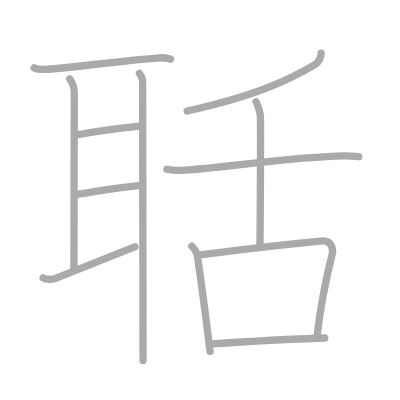
t = 0.00 s
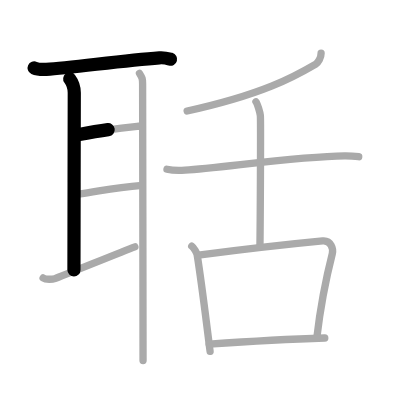
t = 2.50 s
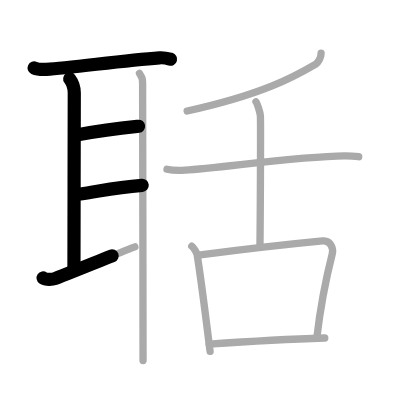
t = 4.75 s
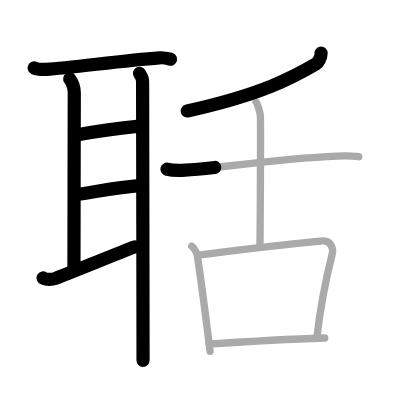
t = 7.25 s
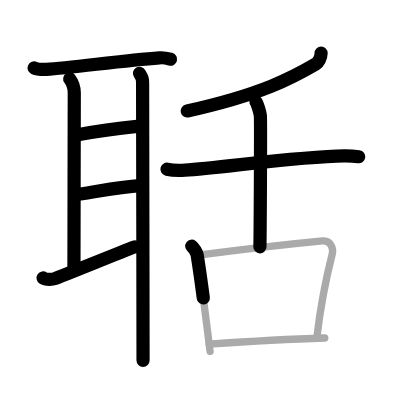
t = 9.50 s
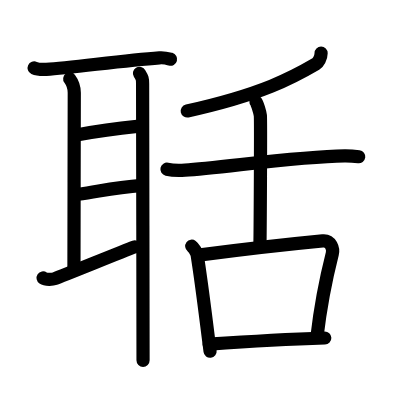
t = 12.00 s

The animated SVG that drew these frames (rendered in a browser with its animation timeline set to each time). Animation: 12 SMIL elements (animate=12); one cycle of 12.00 s.

<?xml version="1.0" standalone="no"?>
<!DOCTYPE svg PUBLIC "-//W3C//DTD SVG 1.1//EN"   "http://www.w3.org/Graphics/SVG/1.1/DTD/svg11.dtd">
<svg width="400px" height="400px"  version="1.1" xmlns="http://www.w3.org/2000/svg">
  <defs>
    <marker id="Triangle" viewBox="0 0 10 10" refX="0" refY="5" markerUnits="strokeWidth" markerWidth="3" style="stroke-opacity:0%;fill:#aaaaaa;" markerHeight="2" orient="auto">
      <path d="M 0 0 L 10 5 L 0 10 z" />
    </marker>
    
    <marker id="Arrow" viewBox="0 0 10 10" refX="5" refY="5" markerUnits="strokeWidth" markerWidth="1.8" style="stroke-opacity:0%;fill:#770000;" markerHeight="2" orient="auto">
      <path d="M 0 4 L 6 4 L 4 1 L 10 5 L 4 9 L 6 6 L 0 6 z" />
        <circle cx="5" cy="5" r="5" />
      </marker>
    
    <marker id="TriangleRed" viewBox="0 0 10 10" refX="0" refY="5" markerUnits="strokeWidth" markerWidth="3" style="stroke-opacity:0%;fill:#CC0000;" markerHeight="2" orient="auto">
      <path d="M 0 0 L 10 5 L 0 10 z" />
    </marker>
    
    <marker id="ArrowRed" viewBox="0 0 10 10" refX="5" refY="5" markerUnits="strokeWidth" markerWidth="1.8" style="stroke-opacity:0%;fill:#CC0000;" markerHeight="2" orient="auto">
      <path d="M 0 4 L 6 4 L 4 1 L 10 5 L 4 9 L 6 6 L 0 6 z" />
        <circle cx="5" cy="5" r="5" />
      </marker>
    
  </defs>
  
  <path style="fill:#ffffff; fill-opacity:100%; fill-rule:evenodd; stroke-width:0;" d="M 0 0 L 400px 0 L 400px 400px L 0 400px L 0 0" />

  <g transform="scale(3.6697247706422 3.6697247706422)">
<path style="fill:none; fill-opacity:0%; fill-rule:evenodd; stroke:#aaaaaa; stroke-opacity:100%; stroke-width: 1.5pt; stroke-linejoin:round; stroke-linecap:round;" d="M9.3 18.5c0.87 0.4 2.46 0.45 3.33 0.4c6.9-0.37 20.6-2.45 30.83-3.15c1.44-0.1 2.32 0.19 3.04 0.39"></path>
<path style="fill:none; fill-opacity:0%; fill-rule:evenodd; stroke:#aaaaaa; stroke-opacity:100%; stroke-width: 1.5pt; stroke-linejoin:round; stroke-linecap:round;" d="M19 21.5c0.75 1 1.24 2.38 1.24 3.8c0 1.42-0.09 43.19-0.09 48.28"></path>
<path style="fill:none; fill-opacity:0%; fill-rule:evenodd; stroke:#aaaaaa; stroke-opacity:100%; stroke-width: 1.5pt; stroke-linejoin:round; stroke-linecap:round;" d="M21.21 36.72c7.67-1.43 9.76-1.63 16.54-2.32"></path>
<path style="fill:none; fill-opacity:0%; fill-rule:evenodd; stroke:#aaaaaa; stroke-opacity:100%; stroke-width: 1.5pt; stroke-linejoin:round; stroke-linecap:round;" d="M21.25 52.92c6.68-0.95 9.35-1.74 17.5-2.42"></path>
<path style="fill:none; fill-opacity:0%; fill-rule:evenodd; stroke:#aaaaaa; stroke-opacity:100%; stroke-width: 1.5pt; stroke-linejoin:round; stroke-linecap:round;" d="M11.75 75.75c0.75 0.5 2.59 0.39 3.21 0.17c2.49-0.9 17.96-7.22 21.79-8.66"></path>
<path style="fill:none; fill-opacity:0%; fill-rule:evenodd; stroke:#aaaaaa; stroke-opacity:100%; stroke-width: 1.5pt; stroke-linejoin:round; stroke-linecap:round;" d="M38.01 20c0.77 1.25 0.85 1.46 0.85 2.85s0.12 64.03 0.12 75.4"></path>
<path style="fill:none; fill-opacity:0%; fill-rule:evenodd; stroke:#aaaaaa; stroke-opacity:100%; stroke-width: 1.5pt; stroke-linejoin:round; stroke-linecap:round;" d="M87.5 14.5c0 1.25-0.8 2.57-1.44 2.95C80 21 71.6 25.67 51 30.25"></path>
<path style="fill:none; fill-opacity:0%; fill-rule:evenodd; stroke:#aaaaaa; stroke-opacity:100%; stroke-width: 1.5pt; stroke-linejoin:round; stroke-linecap:round;" d="M45.5 46.11c1.1 0.24 3.84 0.31 4.93 0.24c9.46-0.53 30.4-3.74 43.48-3.89c1.83-0.02 2.93 0.12 3.84 0.24"></path>
<path style="fill:none; fill-opacity:0%; fill-rule:evenodd; stroke:#aaaaaa; stroke-opacity:100%; stroke-width: 1.5pt; stroke-linejoin:round; stroke-linecap:round;" d="M69.75 27.75c0.36 0.4 1.13 2.97 1.2 3.77c0.13 1.48-0.04 30.63-0.12 35.73"></path>
<path style="fill:none; fill-opacity:0%; fill-rule:evenodd; stroke:#aaaaaa; stroke-opacity:100%; stroke-width: 1.5pt; stroke-linejoin:round; stroke-linecap:round;" d="M52.25 67.08c0.6 0.45 1.39 1.78 1.48 2.38C55 77.5 55.75 84 57.25 95.75"></path>
<path style="fill:none; fill-opacity:0%; fill-rule:evenodd; stroke:#aaaaaa; stroke-opacity:100%; stroke-width: 1.5pt; stroke-linejoin:round; stroke-linecap:round;" d="M54.62 69.45c11.17-1.45 27.02-3.21 33.3-3.81c2.3-0.22 2.96 2.22 2.63 3.51c-1.36 5.33-3.25 14.63-4.21 22.86"></path>
<path style="fill:none; fill-opacity:0%; fill-rule:evenodd; stroke:#aaaaaa; stroke-opacity:100%; stroke-width: 1.5pt; stroke-linejoin:round; stroke-linecap:round;" d="M57.01 93.79C64.34 93.28 76 92.5 88.5 92.11"></path>

<path style="fill:none; fill-opacity:0%; fill-rule:evenodd; stroke:#000000; stroke-opacity:100%; stroke-width: 2.7pt; stroke-linejoin:round; stroke-linecap:round;" d="M9.3 18.5c0.87 0.4 2.46 0.45 3.33 0.4c6.9-0.37 20.6-2.45 30.83-3.15c1.44-0.1 2.32 0.19 3.04 0.39" pathLength="100" stroke-dashoffset="100" stroke-dasharray="100 105"><animate id="dashAnim1" attributeName="stroke-dashoffset" from="100" to="0" dur="1s" calcMode="linear" fill="freeze"/></path>
<path style="fill:none; fill-opacity:0%; fill-rule:evenodd; stroke:#000000; stroke-opacity:100%; stroke-width: 2.7pt; stroke-linejoin:round; stroke-linecap:round;" d="M19 21.5c0.75 1 1.24 2.38 1.24 3.8c0 1.42-0.09 43.19-0.09 48.28" pathLength="100" stroke-dashoffset="100" stroke-dasharray="100 105"><animate id="dashAnim2" attributeName="stroke-dashoffset" from="100" to="0" dur="1s" calcMode="linear" begin="dashAnim1.end" fill="freeze"/></path>
<path style="fill:none; fill-opacity:0%; fill-rule:evenodd; stroke:#000000; stroke-opacity:100%; stroke-width: 2.7pt; stroke-linejoin:round; stroke-linecap:round;" d="M21.21 36.72c7.67-1.43 9.76-1.63 16.54-2.32" pathLength="100" stroke-dashoffset="100" stroke-dasharray="100 105"><animate id="dashAnim3" attributeName="stroke-dashoffset" from="100" to="0" dur="1s" calcMode="linear" begin="dashAnim2.end" fill="freeze"/></path>
<path style="fill:none; fill-opacity:0%; fill-rule:evenodd; stroke:#000000; stroke-opacity:100%; stroke-width: 2.7pt; stroke-linejoin:round; stroke-linecap:round;" d="M21.25 52.92c6.68-0.95 9.35-1.74 17.5-2.42" pathLength="100" stroke-dashoffset="100" stroke-dasharray="100 105"><animate id="dashAnim4" attributeName="stroke-dashoffset" from="100" to="0" dur="1s" calcMode="linear" begin="dashAnim3.end" fill="freeze"/></path>
<path style="fill:none; fill-opacity:0%; fill-rule:evenodd; stroke:#000000; stroke-opacity:100%; stroke-width: 2.7pt; stroke-linejoin:round; stroke-linecap:round;" d="M11.75 75.75c0.75 0.5 2.59 0.39 3.21 0.17c2.49-0.9 17.96-7.22 21.79-8.66" pathLength="100" stroke-dashoffset="100" stroke-dasharray="100 105"><animate id="dashAnim5" attributeName="stroke-dashoffset" from="100" to="0" dur="1s" calcMode="linear" begin="dashAnim4.end" fill="freeze"/></path>
<path style="fill:none; fill-opacity:0%; fill-rule:evenodd; stroke:#000000; stroke-opacity:100%; stroke-width: 2.7pt; stroke-linejoin:round; stroke-linecap:round;" d="M38.01 20c0.77 1.25 0.85 1.46 0.85 2.85s0.12 64.03 0.12 75.4" pathLength="100" stroke-dashoffset="100" stroke-dasharray="100 105"><animate id="dashAnim6" attributeName="stroke-dashoffset" from="100" to="0" dur="1s" calcMode="linear" begin="dashAnim5.end" fill="freeze"/></path>
<path style="fill:none; fill-opacity:0%; fill-rule:evenodd; stroke:#000000; stroke-opacity:100%; stroke-width: 2.7pt; stroke-linejoin:round; stroke-linecap:round;" d="M87.5 14.5c0 1.25-0.8 2.57-1.44 2.95C80 21 71.6 25.67 51 30.25" pathLength="100" stroke-dashoffset="100" stroke-dasharray="100 105"><animate id="dashAnim7" attributeName="stroke-dashoffset" from="100" to="0" dur="1s" calcMode="linear" begin="dashAnim6.end" fill="freeze"/></path>
<path style="fill:none; fill-opacity:0%; fill-rule:evenodd; stroke:#000000; stroke-opacity:100%; stroke-width: 2.7pt; stroke-linejoin:round; stroke-linecap:round;" d="M45.5 46.11c1.1 0.24 3.84 0.31 4.93 0.24c9.46-0.53 30.4-3.74 43.48-3.89c1.83-0.02 2.93 0.12 3.84 0.24" pathLength="100" stroke-dashoffset="100" stroke-dasharray="100 105"><animate id="dashAnim8" attributeName="stroke-dashoffset" from="100" to="0" dur="1s" calcMode="linear" begin="dashAnim7.end" fill="freeze"/></path>
<path style="fill:none; fill-opacity:0%; fill-rule:evenodd; stroke:#000000; stroke-opacity:100%; stroke-width: 2.7pt; stroke-linejoin:round; stroke-linecap:round;" d="M69.75 27.75c0.36 0.4 1.13 2.97 1.2 3.77c0.13 1.48-0.04 30.63-0.12 35.73" pathLength="100" stroke-dashoffset="100" stroke-dasharray="100 105"><animate id="dashAnim9" attributeName="stroke-dashoffset" from="100" to="0" dur="1s" calcMode="linear" begin="dashAnim8.end" fill="freeze"/></path>
<path style="fill:none; fill-opacity:0%; fill-rule:evenodd; stroke:#000000; stroke-opacity:100%; stroke-width: 2.7pt; stroke-linejoin:round; stroke-linecap:round;" d="M52.25 67.08c0.6 0.45 1.39 1.78 1.48 2.38C55 77.5 55.75 84 57.25 95.75" pathLength="100" stroke-dashoffset="100" stroke-dasharray="100 105"><animate id="dashAnim10" attributeName="stroke-dashoffset" from="100" to="0" dur="1s" calcMode="linear" begin="dashAnim9.end" fill="freeze"/></path>
<path style="fill:none; fill-opacity:0%; fill-rule:evenodd; stroke:#000000; stroke-opacity:100%; stroke-width: 2.7pt; stroke-linejoin:round; stroke-linecap:round;" d="M54.62 69.45c11.17-1.45 27.02-3.21 33.3-3.81c2.3-0.22 2.96 2.22 2.63 3.51c-1.36 5.33-3.25 14.63-4.21 22.86" pathLength="100" stroke-dashoffset="100" stroke-dasharray="100 105"><animate id="dashAnim11" attributeName="stroke-dashoffset" from="100" to="0" dur="1s" calcMode="linear" begin="dashAnim10.end" fill="freeze"/></path>
<path style="fill:none; fill-opacity:0%; fill-rule:evenodd; stroke:#000000; stroke-opacity:100%; stroke-width: 2.7pt; stroke-linejoin:round; stroke-linecap:round;" d="M57.01 93.79C64.34 93.28 76 92.5 88.5 92.11" pathLength="100" stroke-dashoffset="100" stroke-dasharray="100 105"><animate id="dashAnim12" attributeName="stroke-dashoffset" from="100" to="0" dur="1s" calcMode="linear" begin="dashAnim11.end" fill="freeze"/></path>

</g>

</svg>  
          
